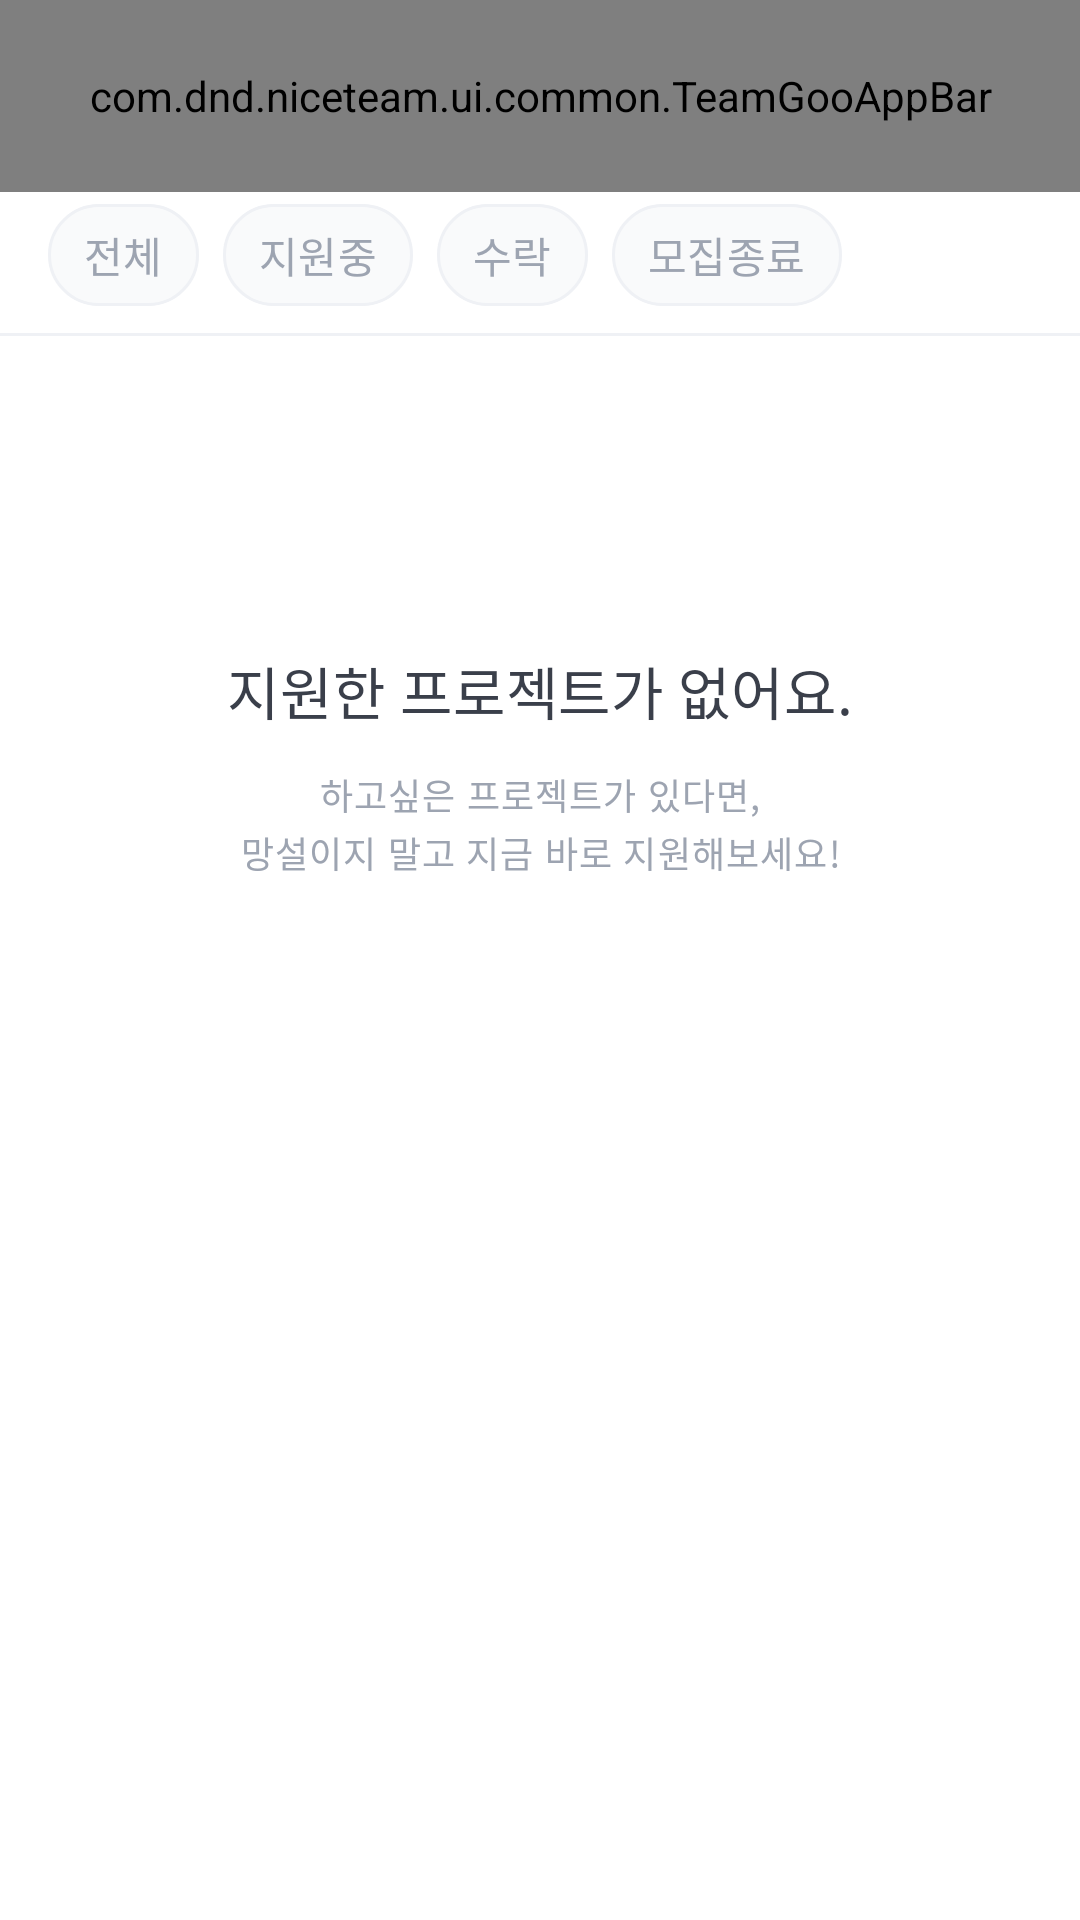

This screen was rendered from an Android layout file. Write that file and the resources it references.
<!-- AndroidManifest.xml: application theme Theme.Teamgoo -->
<!-- res/layout/activity_application_status.xml -->
<?xml version="1.0" encoding="utf-8"?>
<layout xmlns:android="http://schemas.android.com/apk/res/android"
    xmlns:app="http://schemas.android.com/apk/res-auto"
    xmlns:tools="http://schemas.android.com/tools">

    <data>

        <variable
            name="viewModel"
            type="com.dnd.niceteam.ui.mypage.applicationstatus.viewmodel.ApplicationStatusViewModel" />

        <variable
            name="adapter"
            type="com.dnd.niceteam.ui.mypage.applicationstatus.adapter.ApplicationStatusAdapter" />

        <variable
            name="itemDecoration"
            type="com.dnd.niceteam.ui.mypage.applicationstatus.ApplicationStatusItemDecoration" />
    </data>

    <androidx.constraintlayout.widget.ConstraintLayout
        android:layout_width="match_parent"
        android:layout_height="match_parent"
        tools:context=".ui.mypage.applicationstatus.view.ApplicationStatusActivity">

        <com.google.android.material.appbar.AppBarLayout
            android:id="@+id/layout_appbar"
            android:layout_width="match_parent"
            android:layout_height="wrap_content"
            android:theme="@style/Theme.Teamgoo.AppBarOverlay"
            app:layout_constraintEnd_toEndOf="parent"
            app:layout_constraintStart_toStartOf="parent"
            app:layout_constraintTop_toTopOf="parent">

            <com.dnd.niceteam.ui.common.TeamGooAppBar
                android:id="@+id/toolbar"
                android:layout_width="match_parent"
                android:layout_height="@dimen/height_toolbar_64dp"
                app:icon_navigation="@drawable/ic_back"
                app:title="@string/application_status" />
        </com.google.android.material.appbar.AppBarLayout>

        <com.google.android.material.chip.ChipGroup
            android:id="@+id/chip_group"
            android:layout_width="match_parent"
            android:layout_height="wrap_content"
            android:layout_marginHorizontal="@dimen/padding_16dp"
            android:layout_marginTop="4dp"
            app:layout_constraintEnd_toEndOf="parent"
            app:layout_constraintStart_toStartOf="parent"
            app:layout_constraintTop_toBottomOf="@+id/layout_appbar"
            app:selectionRequired="true"
            app:singleSelection="true">

            <com.google.android.material.chip.Chip
                android:id="@+id/chip_all"
                style="@style/Widget.Teamgoo.Chip.Choice"
                android:layout_width="wrap_content"
                android:layout_height="wrap_content"
                android:text="@string/label_chip_all" />

            <com.google.android.material.chip.Chip
                android:id="@+id/chip_apply"
                style="@style/Widget.Teamgoo.Chip.Choice"
                android:layout_width="wrap_content"
                android:layout_height="wrap_content"
                android:text="@string/label_chip_apply" />

            <com.google.android.material.chip.Chip
                android:id="@+id/chip_accept"
                style="@style/Widget.Teamgoo.Chip.Choice"
                android:layout_width="wrap_content"
                android:layout_height="wrap_content"
                android:text="@string/label_chip_accept" />

            <com.google.android.material.chip.Chip
                android:id="@+id/chip_end_recruitment"
                style="@style/Widget.Teamgoo.Chip.Choice"
                android:layout_width="wrap_content"
                android:layout_height="wrap_content"
                android:text="@string/label_chip_end_recruitment" />
        </com.google.android.material.chip.ChipGroup>

        <View
            android:id="@+id/divider"
            android:layout_width="match_parent"
            android:layout_height="1dp"
            android:layout_marginTop="9dp"
            android:background="@color/gray_2"
            app:layout_constraintEnd_toEndOf="parent"
            app:layout_constraintStart_toStartOf="parent"
            app:layout_constraintTop_toBottomOf="@id/chip_group" />

        <androidx.recyclerview.widget.RecyclerView
            android:id="@+id/rv_application_status"
            adapter="@{adapter}"
            itemDecoration="@{itemDecoration}"
            android:layout_width="0dp"
            android:layout_height="0dp"
            android:background="@color/gray_1"
            android:paddingHorizontal="@dimen/padding_16dp"
            android:paddingVertical="16dp"
            app:layoutManager="androidx.recyclerview.widget.GridLayoutManager"
            app:layout_constraintBottom_toBottomOf="parent"
            app:layout_constraintEnd_toEndOf="parent"
            app:layout_constraintStart_toStartOf="parent"
            app:layout_constraintTop_toBottomOf="@id/divider"
            app:spanCount="2" />

        <androidx.constraintlayout.widget.ConstraintLayout
            android:id="@+id/layout_application_status_empty"
            showEmptyView="@{viewModel.currentList}"
            android:layout_width="0dp"
            android:layout_height="0dp"
            android:background="@color/white"
            android:paddingHorizontal="@dimen/padding_16dp"
            app:layout_constraintBottom_toBottomOf="parent"
            app:layout_constraintEnd_toEndOf="parent"
            app:layout_constraintStart_toStartOf="parent"
            app:layout_constraintTop_toBottomOf="@id/divider">

            <TextView
                android:id="@+id/tv_bookmark_empty"
                android:layout_width="wrap_content"
                android:layout_height="wrap_content"
                android:layout_marginTop="104dp"
                android:text="@string/label_application_status_empty"
                android:textAppearance="@style/TextAppearance.Teamgoo.EmptyView.Title"
                app:layout_constraintEnd_toEndOf="parent"
                app:layout_constraintStart_toStartOf="parent"
                app:layout_constraintTop_toTopOf="parent" />

            <TextView
                android:id="@+id/tv_bookmark_empty_detail"
                android:layout_width="wrap_content"
                android:layout_height="wrap_content"
                android:layout_marginTop="12dp"
                android:gravity="center_horizontal"
                android:lineSpacingExtra="2dp"
                android:text="@string/label_application_status_empty_detail"
                android:textAppearance="@style/TextAppearance.Teamgoo.EmptyView.Detail"
                app:layout_constraintEnd_toEndOf="parent"
                app:layout_constraintStart_toStartOf="parent"
                app:layout_constraintTop_toBottomOf="@id/tv_bookmark_empty" />
        </androidx.constraintlayout.widget.ConstraintLayout>
    </androidx.constraintlayout.widget.ConstraintLayout>
</layout>
<!-- resources referenced by this layout -->
<resources>
  <color name="gray_1">#F9FAFB</color>
  <color name="gray_2">#EFF1F5</color>
  <color name="white">#FFFFFF</color>
  <dimen name="height_toolbar_64dp">64dp</dimen>
  <dimen name="padding_16dp">16dp</dimen>
  <string name="application_status">지원현황</string>
  <string name="label_application_status_empty">지원한 프로젝트가 없어요.</string>
  <string name="label_application_status_empty_detail">하고싶은 프로젝트가 있다면,\n망설이지 말고 지금 바로 지원해보세요!</string>
  <string name="label_chip_accept">수락</string>
  <string name="label_chip_all">전체</string>
  <string name="label_chip_apply">지원중</string>
  <string name="label_chip_end_recruitment">모집종료</string>
  <style name="TextAppearance.Teamgoo.EmptyView.Detail" parent="TextAppearance.MaterialComponents.Caption">
          <item name="android:textColor">@color/gray_4</item>
          <item name="fontFamily">@font/pretendard_regular</item>
      </style>
  <style name="TextAppearance.Teamgoo.EmptyView.Title" parent="TextAppearance.MaterialComponents.Headline6">
          <item name="android:textColor">@color/gray_6</item>
          <item name="android:textSize">19sp</item>
          <item name="fontFamily">@font/pretendard_bold</item>
      </style>
  <style name="Theme.Teamgoo.AppBarOverlay" parent="ThemeOverlay.MaterialComponents.Dark.ActionBar">
          <item name="elevation">0dp</item>
      </style>
  <style name="Widget.Teamgoo.Chip.Choice" parent="Widget.MaterialComponents.Chip.Choice">
          <item name="chipMinHeight">34dp</item>
          <item name="chipCornerRadius">50dp</item>
          <item name="chipStrokeWidth">1dp</item>
          <item name="chipStrokeColor">@drawable/selector_chip_stroke</item>
          <item name="chipBackgroundColor">@drawable/selector_chip_background</item>
          <item name="ensureMinTouchTargetSize">false</item>
          <item name="android:textAppearance">@style/TextAppearance.Teamgoo.Chip.Choice</item>
          <item name="android:textColor">@drawable/selector_chip_text</item>
      </style>
  <style name="Theme.Teamgoo" parent="Base.Theme.Teamgoo" />
  <color name="gray_4">#9DA4B1</color>
  <color name="gray_6">#3A3F4A</color>
  <!-- drawable selector_chip_stroke (drawable) -->
  <?xml version="1.0" encoding="utf-8"?>
  <selector xmlns:android="http://schemas.android.com/apk/res/android">
      <item android:color="@color/primary_purple" android:state_selected="true" />
      <item android:color="@color/gray_2" />
  </selector>
  <!-- drawable selector_chip_background (drawable) -->
  <?xml version="1.0" encoding="utf-8"?>
  <selector xmlns:android="http://schemas.android.com/apk/res/android">
      <item android:color="@color/white" android:state_selected="true" />
      <item android:color="@color/gray_1" />
  </selector>
  <style name="TextAppearance.Teamgoo.Chip.Choice" parent="TextAppearance.MaterialComponents.Subtitle2">
          <item name="android:textColor">@drawable/selector_chip_text</item>
          <item name="android:textSize">14dp</item>
          <item name="fontFamily">@font/pretendard_medium</item>
      </style>
  <!-- drawable selector_chip_text (drawable) -->
  <?xml version="1.0" encoding="utf-8"?>
  <selector xmlns:android="http://schemas.android.com/apk/res/android">
      <item android:color="@color/primary_purple" android:state_selected="true" />
      <item android:color="@color/gray_4" />
  </selector>
  <color name="primary_purple">#7165FF</color>
  <color name="black">#1B1E22</color>
  <color name="sub_light_purple">#F1F0FF</color>
</resources>
